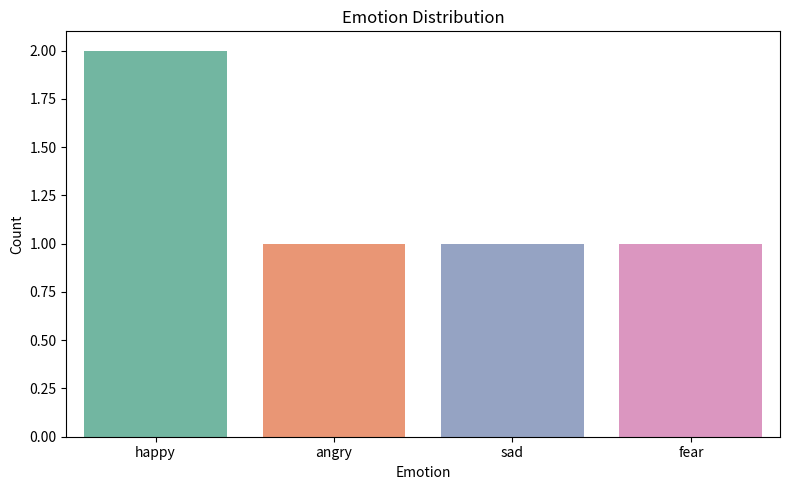

This chart was generated by the following Python code:
import pandas as pd
import seaborn as sns
import matplotlib.pyplot as plt

# Sample data (replace with real data from Twitter, Reddit, etc.)
data = {
    'id': [1, 2, 3, 4, 5],
    'text': [
        "I am so happy with my results!",
        "This makes me so angry!",
        "I'm feeling really sad and down today.",
        "I'm excited about the upcoming concert!",
        "I'm scared about the exam tomorrow."
    ]
}

# Load data into DataFrame
df = pd.DataFrame(data)

# Define emotion lexicon (expand this for better accuracy)
emotion_keywords = {
    'happy': ['happy', 'joy', 'glad', 'pleased', 'excited'],
    'sad': ['sad', 'down', 'unhappy', 'depressed'],
    'angry': ['angry', 'mad', 'furious'],
    'fear': ['scared', 'afraid', 'fear', 'terrified'],
    'surprise': ['surprised', 'amazed', 'shocked']
}

# Function to classify emotion based on keyword match
def classify_emotion(text):
    text = text.lower()
    for emotion, keywords in emotion_keywords.items():
        if any(word in text for word in keywords):
            return emotion
    return 'neutral'

# Apply emotion classifier
df['emotion'] = df['text'].apply(classify_emotion)

# Display results
print(df)

# Plot emotion distribution
plt.figure(figsize=(8, 5))
sns.countplot(data=df, x='emotion', palette='Set2')
plt.title('Emotion Distribution')
plt.xlabel('Emotion')
plt.ylabel('Count')
plt.tight_layout()
plt.show()
